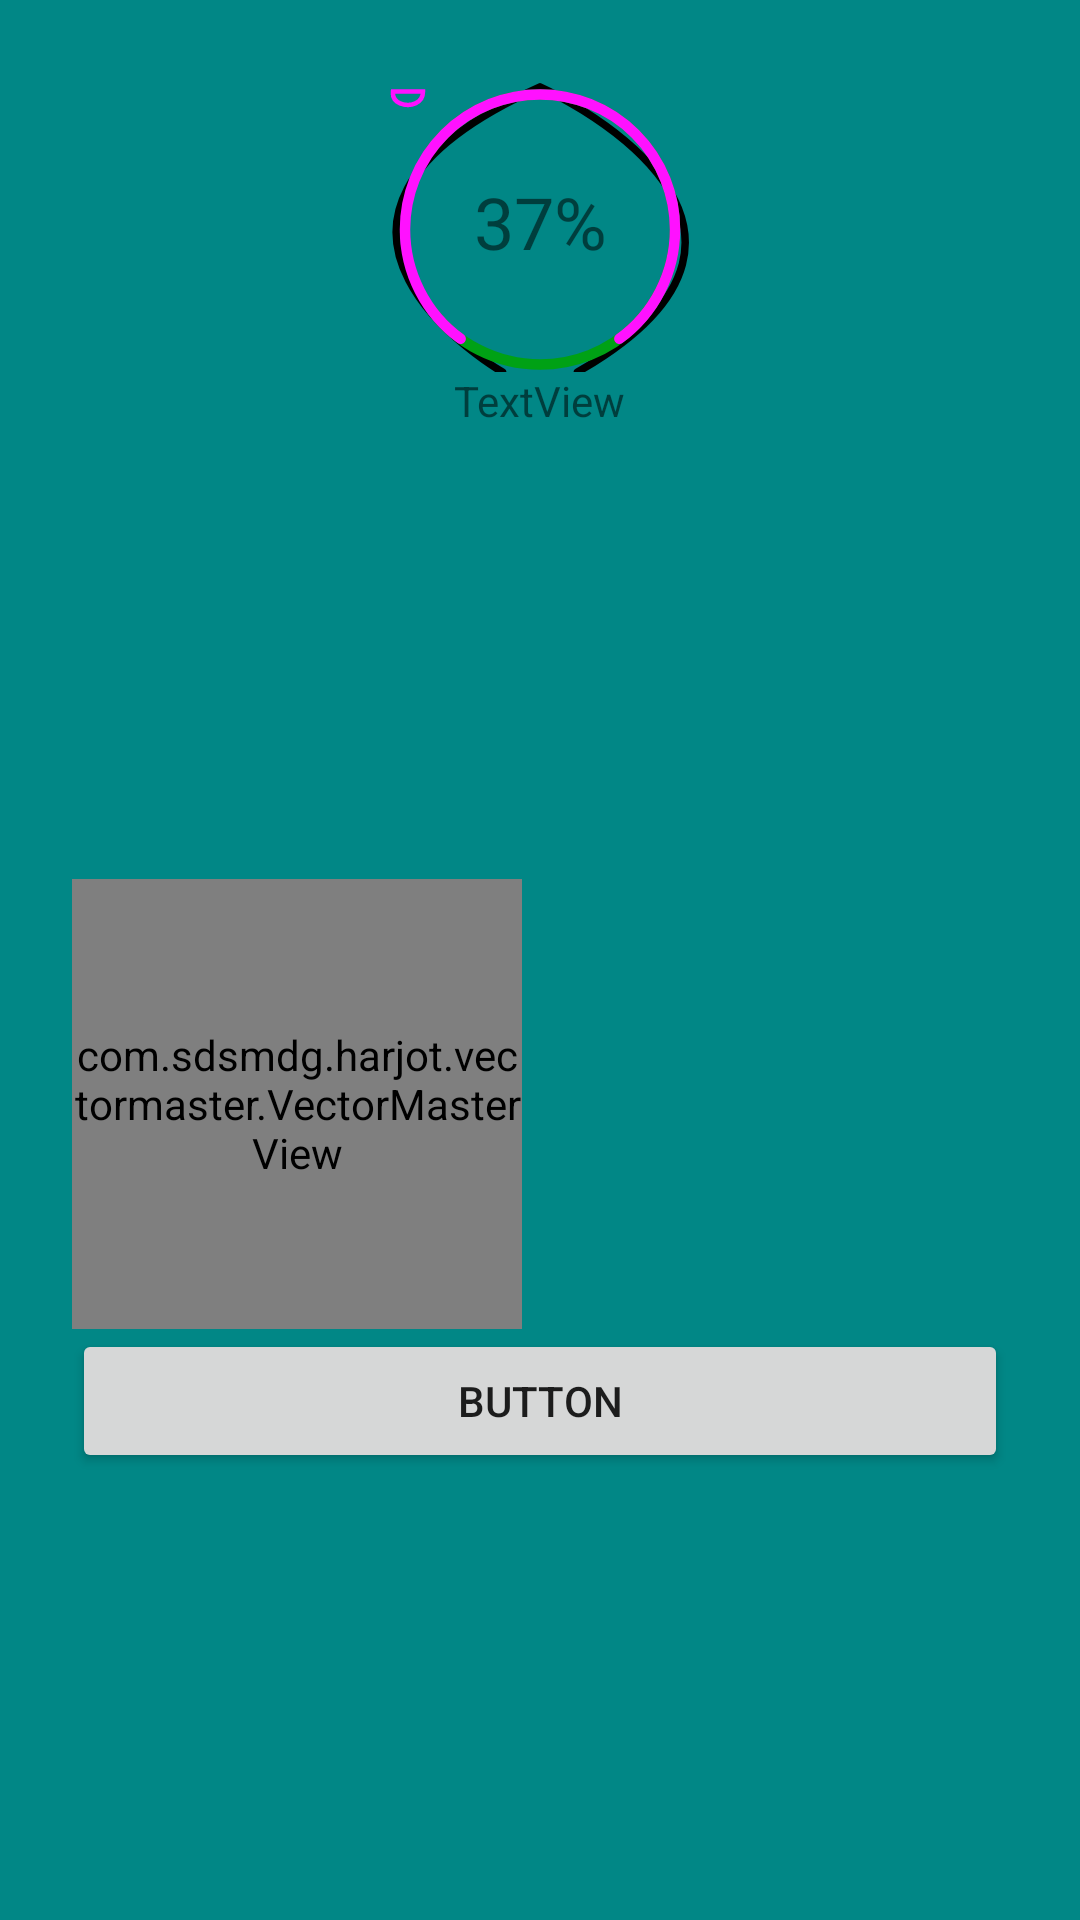

Here is an Android app screen rendered from its layout file. Give the layout XML and the strings, colors and styles it references.
<!-- AndroidManifest.xml: application theme Theme.CarParking -->
<!-- res/layout/activity_testing_vectors.xml -->
<?xml version="1.0" encoding="utf-8"?>
<ScrollView xmlns:android="http://schemas.android.com/apk/res/android"
    xmlns:app="http://schemas.android.com/apk/res-auto"
    android:layout_width="match_parent"
    android:layout_height="match_parent"
    android:background="@color/teal_700">

    <LinearLayout
        android:layout_width="match_parent"
        android:layout_height="wrap_content"
        android:clipChildren="false"
        android:clipToPadding="false"
        android:orientation="vertical"
        android:padding="24dp"
        android:paddingTop="16dp">

        <RelativeLayout xmlns:android="http://schemas.android.com/apk/res/android"
            android:layout_width="match_parent"
            android:layout_height="match_parent"
            android:layout_gravity="center_horizontal"
            >

            <ImageView
                android:layout_width="100dp"
                android:layout_height="100dp"
                android:layout_centerHorizontal="true"
                android:id="@+id/imageView"
                android:background="@drawable/vector_circle_attempt1" />

            <TextView
                android:layout_width="match_parent"
                android:layout_height="match_parent"
                android:id="@+id/lort"
                android:text="37%"
                android:gravity="center"
                android:textSize="24sp"
                android:layout_alignTop="@id/imageView"
                android:layout_alignBottom="@id/imageView"
                android:layout_alignLeft="@id/imageView"
                android:layout_alignRight="@id/imageView" />
        </RelativeLayout>

        <TextView
            android:id="@+id/textView"
            android:layout_width="wrap_content"
            android:layout_height="wrap_content"
            android:layout_gravity="center_horizontal"
            android:text="TextView" />

        <ImageView
            android:id="@+id/kage"
            android:layout_width="150dp"
            android:layout_height="150dp"
            android:layout_gravity="center_horizontal"
            app:srcCompat="@drawable/vector_circle_attempt2" />

        <com.sdsmdg.harjot.vectormaster.VectorMasterView
            android:id="@+id/circle_vector_1"
            android:layout_width="150dp"
            android:layout_height="150dp"
            app:vector_src="@drawable/vector_circle_attempt2" />

        <Button
            android:id="@+id/change_battery_button"
            android:layout_width="match_parent"
            android:layout_height="wrap_content"
            android:text="Button" />


    </LinearLayout>
</ScrollView>
<!-- resources referenced by this layout -->
<resources>
  <color name="teal_700">#FF018786</color>
  <!-- drawable vector_circle_attempt2 (drawable) -->
  <vector xmlns:android="http://schemas.android.com/apk/res/android"
      android:width="200dp"
      android:height="200dp"
      android:viewportWidth="200"
      android:viewportHeight="200"
      android:alpha="1">
  
      <group
          android:translateX="100"
          android:translateY="195"
          android:rotation="270">
          <path
              android:name="innerline"
              android:pathData="
              M0,0 a90,90 0,10 10,180 0 a90,90 0,10 10,-180 0 z
              "
              android:strokeWidth="5"
              android:strokeAlpha="1"
              android:strokeLineCap="round"
              android:trimPathStart="0.1"
              android:trimPathEnd="0.9" />
  
          <path
              android:name="outline"
              android:pathData="
              M0,0 a90,90 0,10 10,180 0 a90,90 0,10 10,-180 0 z
              "
              android:strokeWidth="10"
              android:strokeAlpha="1"
              android:strokeLineCap="round"
              android:trimPathStart="0.1"
              android:trimPathEnd="0.1"
              />
      </group>
  
  
  
  </vector>
  
      
  
      
  
      
  <style name="Theme.CarParking" parent="Theme.MaterialComponents.DayNight.NoActionBar">
          
          <item name="colorPrimary">@color/maingrey</item>
          <item name="colorPrimaryVariant">@color/maingrey_secondary</item>
          <item name="colorOnPrimary">@color/white</item>
          
          <item name="colorSecondary">@color/red_600</item>
          <item name="colorSecondaryVariant">@color/red_900</item>
          <item name="colorOnSecondary">@color/white</item>
          <item name="background">@color/black</item>
          <item name="colorOnBackground">@color/white</item>
          <item name="colorOnSurface">@color/white</item>
  
          
          <item name="android:statusBarColor" tools:targetApi="l">?attr/colorPrimaryVariant</item>
          
      </style>
  <color name="maingrey">#1C1C1C</color>
  <color name="maingrey_secondary">#0B0B0B</color>
  <color name="white">#FFFFFFFF</color>
  <color name="red_600">#E53935</color>
  <color name="red_900">#B71C1C</color>
  <color name="black">#FF000000</color>
</resources>
